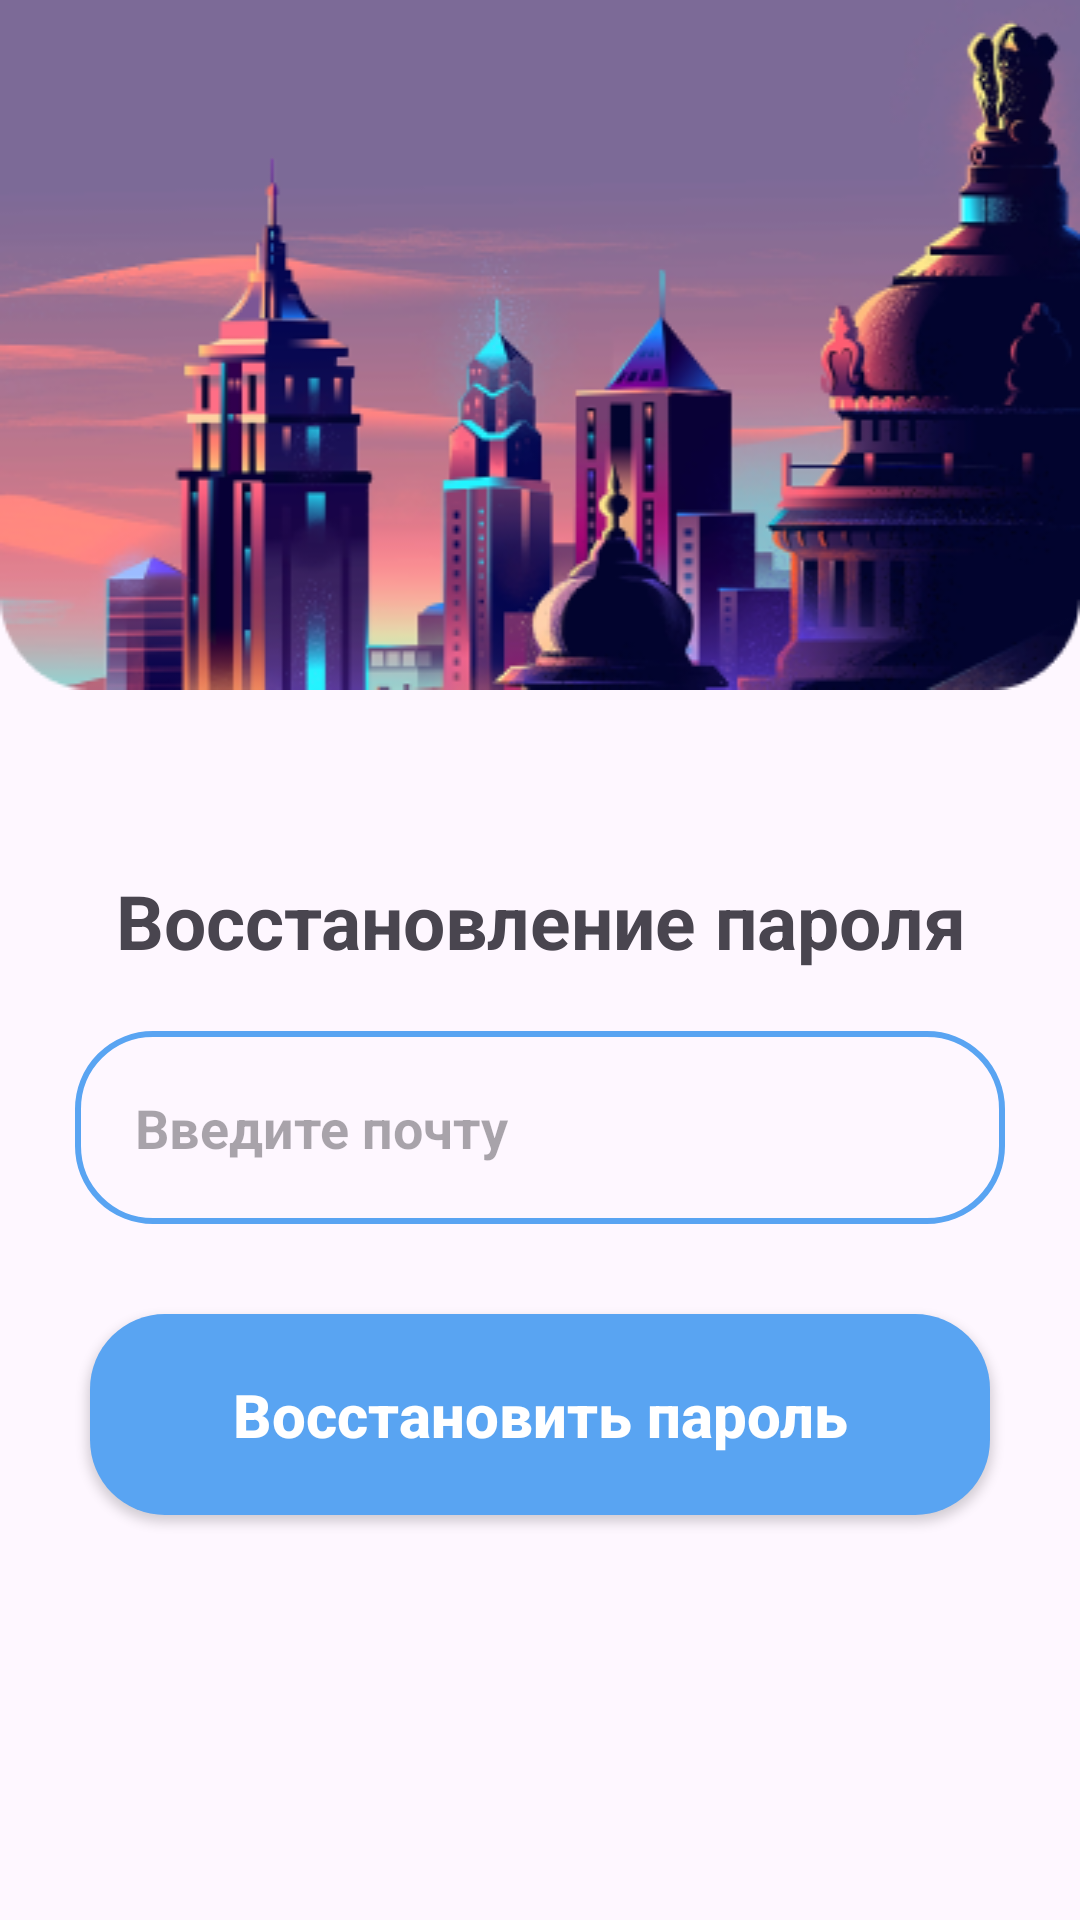

Produce the Android XML layout that renders to this screen, including the resource entries it uses.
<!-- AndroidManifest.xml: application theme Theme.Kursovaya -->
<!-- res/layout/activity_foget_password.xml -->
<?xml version="1.0" encoding="utf-8"?>
<RelativeLayout xmlns:android="http://schemas.android.com/apk/res/android"
    xmlns:app="http://schemas.android.com/apk/res-auto"
    xmlns:tools="http://schemas.android.com/tools"
    android:layout_width="match_parent"
    android:layout_height="match_parent"
    tools:context=".Login">

    <ImageView
        android:id="@+id/shapka_auth"
        android:layout_width="match_parent"
        android:layout_height="wrap_content"
        android:layout_centerHorizontal="true"
        android:background="@drawable/gorod_back"/>

    <ImageView
        android:id="@+id/back_btn"
        android:layout_width="30dp"
        android:layout_height="30dp"
        android:background="@drawable/arrow_left"
        android:layout_margin="15dp"/>

    <TextView
        android:id="@+id/ResetPassTitle"
        android:layout_width="match_parent"
        android:layout_height="wrap_content"
        android:text="Восстановление пароля"
        android:layout_below="@+id/shapka_auth"
        android:textAlignment="center"
        android:layout_marginTop="60dp"
        android:textSize="25dp"
        android:textStyle="bold"/>

    <EditText
        android:id="@+id/input_email_reset"
        android:layout_width="match_parent"
        android:layout_height="wrap_content"
        android:layout_below="@id/ResetPassTitle"
        android:background="@drawable/input_design"
        android:padding="20dp"
        android:layout_marginTop="20dp"
        android:layout_marginRight="25dp"
        android:layout_marginLeft="25dp"
        android:hint="Введите почту"
        android:textStyle="bold"
        android:textColor="@color/black"
        android:textSize="18dp"/>

    <LinearLayout
        android:id="@+id/linear_check"
        android:layout_width="match_parent"
        android:layout_height="wrap_content"
        android:orientation="horizontal"
        android:layout_below="@id/input_email_reset"
        android:layout_marginTop="15dp"/>

    <androidx.appcompat.widget.AppCompatButton
        android:id="@+id/reset_btn"
        android:layout_width="match_parent"
        android:layout_height="wrap_content"
        android:layout_marginLeft="30dp"
        android:layout_marginRight="30dp"
        android:layout_marginTop="15dp"
        android:background="@drawable/button"
        android:padding="20dp"
        android:text="Восстановить пароль"
        android:textAllCaps="false"
        android:textColor="@color/white"
        android:textSize="20sp"
        android:textStyle="bold"
        android:layout_below="@+id/linear_check"/>

</RelativeLayout>
<!-- resources referenced by this layout -->
<resources>
  <color name="black">#FF000000</color>
  <color name="white">#FFFFFFFF</color>
  <!-- drawable button (drawable) -->
  <?xml version="1.0" encoding="utf-8"?>
  <shape xmlns:android="http://schemas.android.com/apk/res/android">
      <solid
          android:color="@color/blue"
          >
      </solid>
  
      <corners
          android:radius="25dp"
          >
      </corners>
  </shape>
  <!-- drawable gorod_back: png bitmap (drawable, 89191 bytes) -->
  <!-- drawable input_design (drawable) -->
  <?xml version="1.0" encoding="utf-8"?>
  <shape xmlns:android="http://schemas.android.com/apk/res/android">
  
      <stroke
          android:color="@color/blue"
          android:width="2dp"
          >
      </stroke>
  
      <corners
          android:radius="25dp"
          >
      </corners>
  </shape>
  <style name="Theme.Kursovaya" parent="Base.Theme.Kursovaya" />
  <color name="blue">#59A4F2</color>
  <style name="Base.Theme.Kursovaya" parent="Theme.Material3.DayNight.NoActionBar">
          <item name="colorPrimary">@color/blue</item>
      </style>
</resources>
